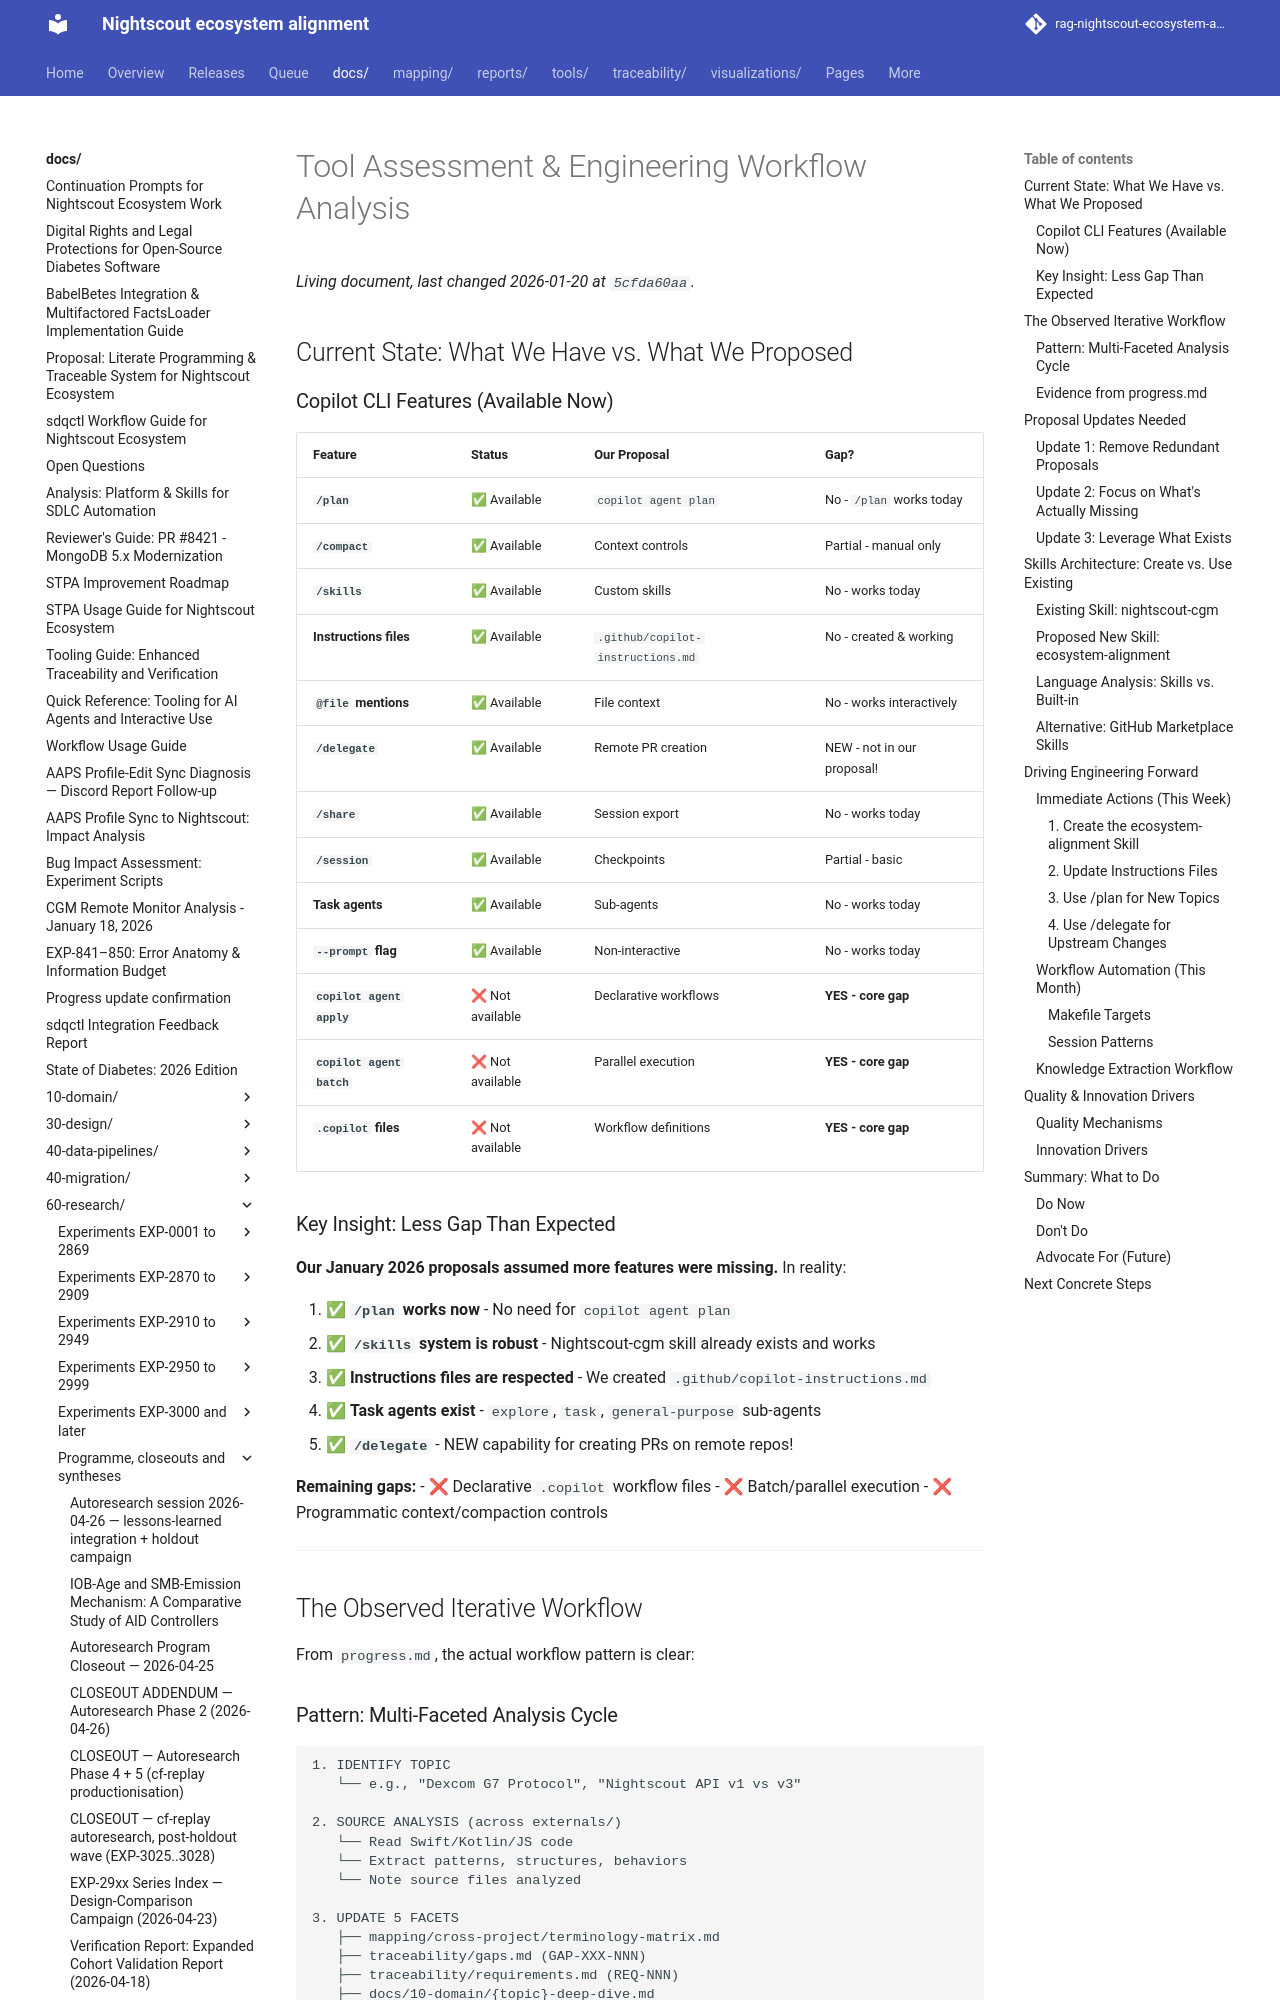

repository: bewest/rag-nightscout-ecosystem-alignment · page: docs/60-research/copilot-cli-assessment.html · generator: mkdocs

# Tool Assessment & Engineering Workflow Analysis

## Current State: What We Have vs. What We Proposed

### Copilot CLI Features (Available Now)

| Feature | Status | Our Proposal | Gap? |
|---------|--------|--------------|------|
| **`/plan`** | ✅ Available | `copilot agent plan` | No - `/plan` works today |
| **`/compact`** | ✅ Available | Context controls | Partial - manual only |
| **`/skills`** | ✅ Available | Custom skills | No - works today |
| **Instructions files** | ✅ Available | `.github/copilot-instructions.md` | No - created & working |
| **`@file` mentions** | ✅ Available | File context | No - works interactively |
| **`/delegate`** | ✅ Available | Remote PR creation | NEW - not in our proposal! |
| **`/share`** | ✅ Available | Session export | No - works today |
| **`/session`** | ✅ Available | Checkpoints | Partial - basic |
| **Task agents** | ✅ Available | Sub-agents | No - works today |
| **`--prompt` flag** | ✅ Available | Non-interactive | No - works today |
| **`copilot agent apply`** | ❌ Not available | Declarative workflows | **YES - core gap** |
| **`copilot agent batch`** | ❌ Not available | Parallel execution | **YES - core gap** |
| **`.copilot` files** | ❌ Not available | Workflow definitions | **YES - core gap** |

### Key Insight: Less Gap Than Expected

**Our January 2026 proposals assumed more features were missing.** In reality:

1. ✅ **`/plan` works now** - No need for `copilot agent plan`
2. ✅ **`/skills` system is robust** - Nightscout-cgm skill already exists and works
3. ✅ **Instructions files are respected** - We created `.github/copilot-instructions.md`
4. ✅ **Task agents exist** - `explore`, `task`, `general-purpose` sub-agents
5. ✅ **`/delegate`** - NEW capability for creating PRs on remote repos!

**Remaining gaps:**
- ❌ Declarative `.copilot` workflow files
- ❌ Batch/parallel execution
- ❌ Programmatic context/compaction controls

---

## The Observed Iterative Workflow

From `progress.md`, the actual workflow pattern is clear:

### Pattern: Multi-Faceted Analysis Cycle

```
1. IDENTIFY TOPIC
   └── e.g., "Dexcom G7 Protocol", "Nightscout API v1 vs v3"

2. SOURCE ANALYSIS (across externals/)
   └── Read Swift/Kotlin/JS code
   └── Extract patterns, structures, behaviors
   └── Note source files analyzed

3. UPDATE 5 FACETS
   ├── mapping/cross-project/terminology-matrix.md
   ├── traceability/gaps.md (GAP-XXX-NNN)
   ├── traceability/requirements.md (REQ-NNN)
   ├── docs/10-domain/{topic}-deep-dive.md
   └── progress.md (dated entry with table)

4. VALIDATION
   └── make verify (implicit)

5. COMMIT & ITERATE
   └── Git commit with structured message
   └── Move to next topic
```
